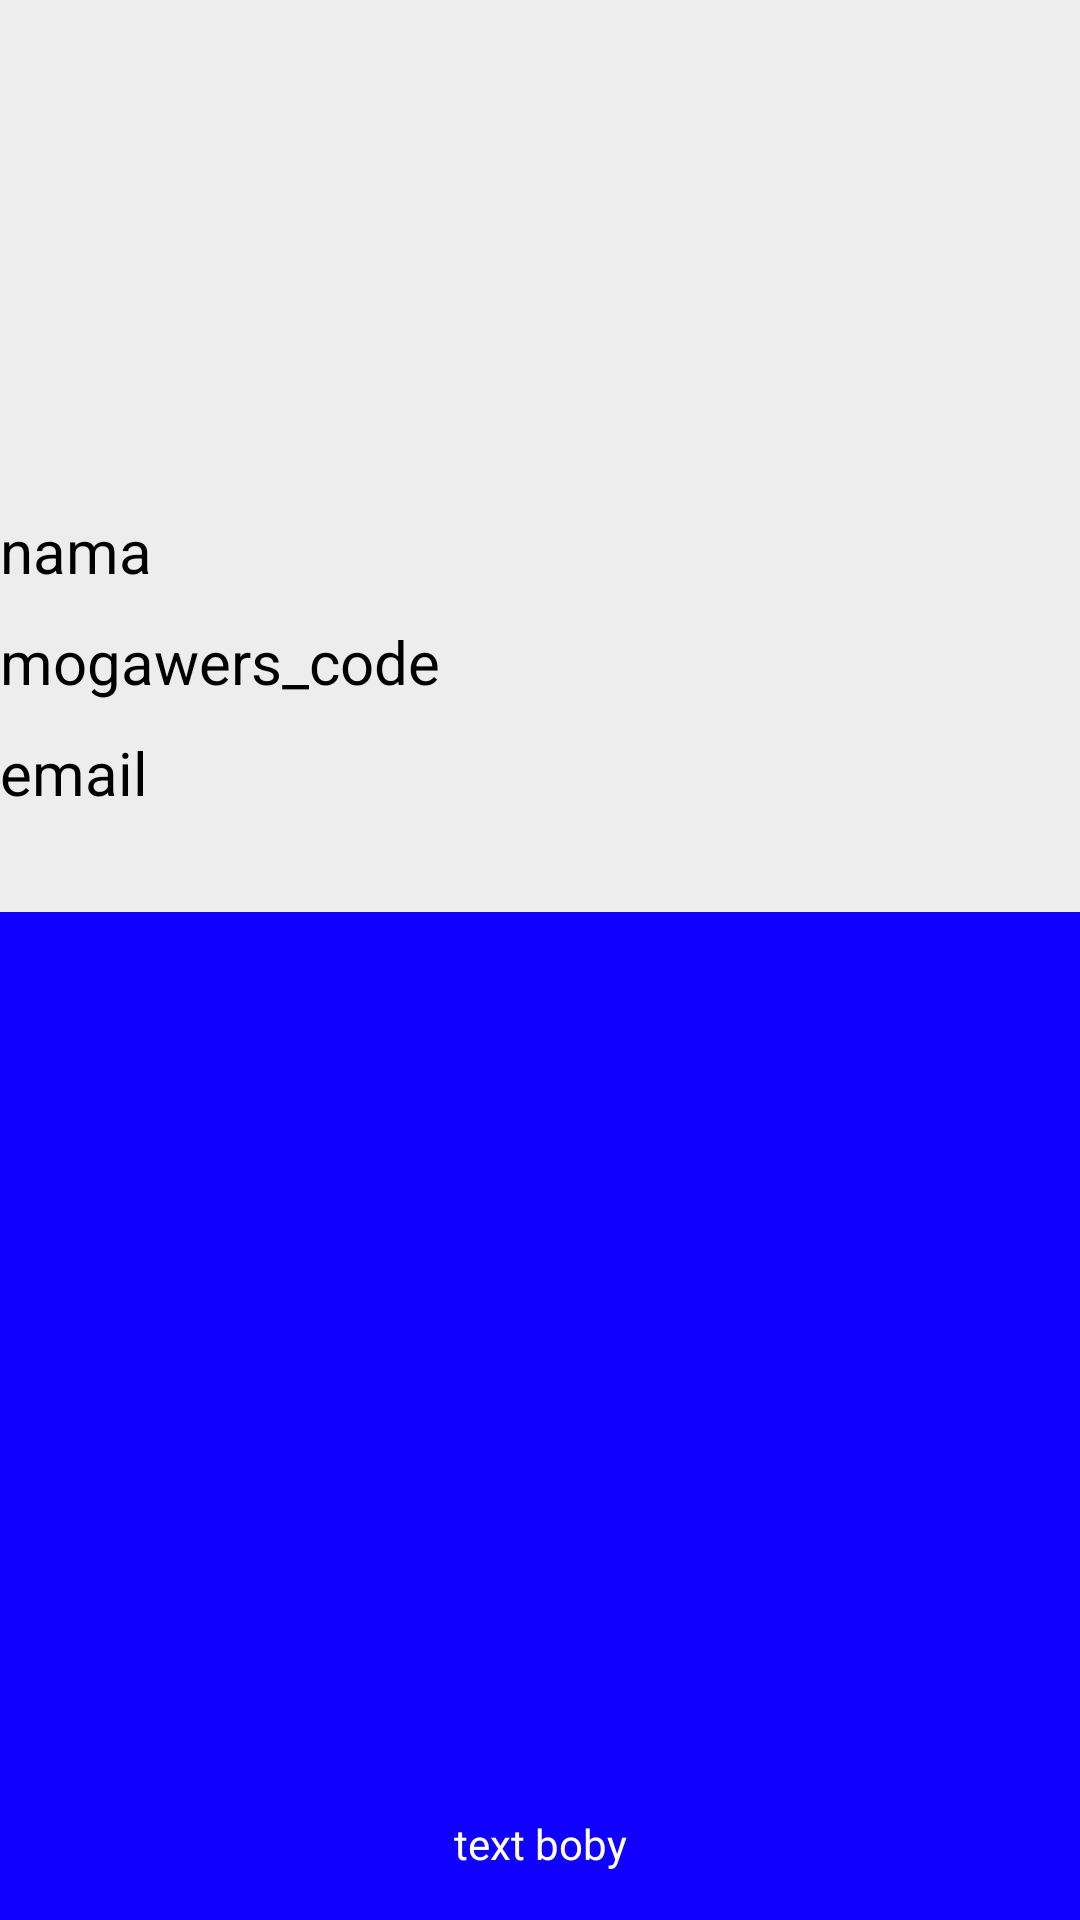

Reconstruct the res/layout file that produces this screen, plus the resources it refers to.
<!-- AndroidManifest.xml: application theme Theme.MogaweLogInToken -->
<!-- res/layout/fragment_user.xml -->
<?xml version="1.0" encoding="utf-8"?>
<androidx.constraintlayout.widget.ConstraintLayout xmlns:android="http://schemas.android.com/apk/res/android"
    xmlns:app="http://schemas.android.com/apk/res-auto"
    xmlns:tools="http://schemas.android.com/tools"
    android:layout_width="match_parent"
    android:layout_height="match_parent"
    android:background="#0F00FF"
    tools:context=".fragment.UserFragment">


    <LinearLayout
        android:layout_width="match_parent"
        android:layout_height="0dp"
        android:background="#EDEDED"
        android:orientation="horizontal"
        app:layout_constraintHeight_percent="0.475"
        app:layout_constraintTop_toTopOf="parent"
        tools:layout_editor_absoluteX="0dp">


        <RelativeLayout
            android:layout_width="match_parent"
            android:layout_height="wrap_content">

            <ImageView
                android:id="@+id/img_profil"
                android:layout_width="150dp"
                android:layout_height="150dp"
                android:layout_marginStart="125dp"
                android:layout_marginTop="10dp" />

            <TextView
                android:id="@+id/tv_full_nama"
                android:layout_width="wrap_content"
                android:layout_height="wrap_content"
                android:layout_below="@+id/img_profil"
                android:layout_marginTop="10dp"
                android:text="nama"
                android:textColor="@color/black"
                android:textSize="20sp" />

            <TextView
                android:id="@+id/mogawe_code"
                android:layout_width="wrap_content"
                android:layout_height="wrap_content"
                android:layout_below="@+id/tv_full_nama"
                android:layout_marginTop="10dp"
                android:text="mogawers_code"
                android:textColor="@color/black"
                android:textSize="20sp" />

            <TextView
                android:id="@+id/email"
                android:layout_width="wrap_content"
                android:layout_height="wrap_content"
                android:layout_below="@+id/mogawe_code"
                android:layout_marginTop="10dp"
                android:text="email"
                android:textColor="@color/black"
                android:textSize="20sp" />

        </RelativeLayout>
    </LinearLayout>

    <TextView
        android:id="@+id/copyright"
        android:layout_width="match_parent"
        android:layout_height="wrap_content"
        android:layout_marginBottom="16dp"
        android:text="text boby"
        android:textAlignment="center"
        android:textColor="@color/white"
        app:layout_constraintBottom_toBottomOf="parent" />

    <View
        android:id="@+id/bg_dim"
        android:layout_width="match_parent"
        android:layout_height="match_parent"
        android:background="@color/black"
        android:visibility="gone" />

    <ProgressBar
        android:id="@+id/progress_bar"
        android:layout_width="match_parent"
        android:layout_height="wrap_content"
        android:visibility="invisible"
        app:layout_constraintBottom_toBottomOf="parent"
        app:layout_constraintTop_toTopOf="parent" />

</androidx.constraintlayout.widget.ConstraintLayout>
<!-- resources referenced by this layout -->
<resources>
  <style name="Theme.MogaweLogInToken" parent="Theme.MaterialComponents.DayNight.NoActionBar">
          
          <item name="colorPrimary">@color/purple_500</item>
          <item name="colorPrimaryVariant">@color/purple_700</item>
          <item name="colorOnPrimary">@color/white</item>
          
          <item name="colorSecondary">@color/teal_200</item>
          <item name="colorSecondaryVariant">@color/teal_700</item>
          <item name="colorOnSecondary">@color/black</item>
          
          <item name="android:statusBarColor" tools:targetApi="l">?attr/colorPrimaryVariant</item>
          
      </style>
  <!-- not gathered from this repository: default colours our renderer supplied (Android Studio template values) -->
  <color name="purple_500">#FF6200EE</color>
  <color name="purple_700">#FF3700B3</color>
  <color name="teal_200">#FF03DAC5</color>
  <color name="teal_700">#FF018786</color>
  <color name="black">#FF000000</color>
  <color name="white">#FFFFFFFF</color>
</resources>
